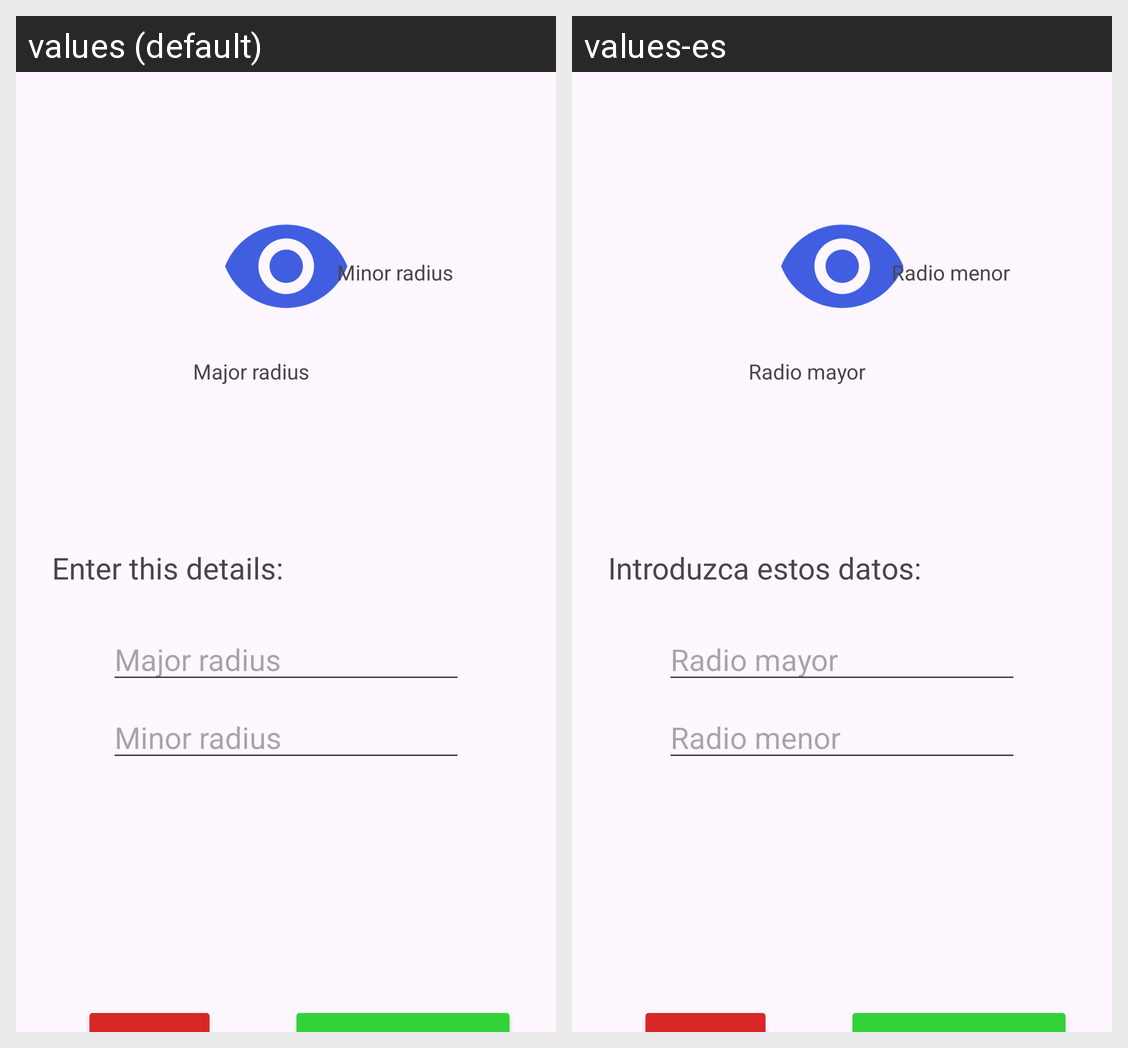

For this localized Android screen grid, give each drawn string resource with its value in every locale shown.
Android screen res/layout/area_oval.xml rendered under 2 locales, left to right: values (default), values-es. Device: Nexus 5 (rendered at 1080×1920; each locale shown at half size, 540×960, under a caption strip naming it); theme Theme.Calculo_superficies.
Strings drawn on this screen, with the default value and each locale's value (text and hints the layout hard-codes, and strings that could not be matched under every locale, appear in the picture but are not listed):

major_radius
  values: Major radius
  values-es: Radio mayor

details
  values: Enter this details:
  values-es: Introduzca estos datos:

minor_radius
  values: Minor radius
  values-es: Radio menor
